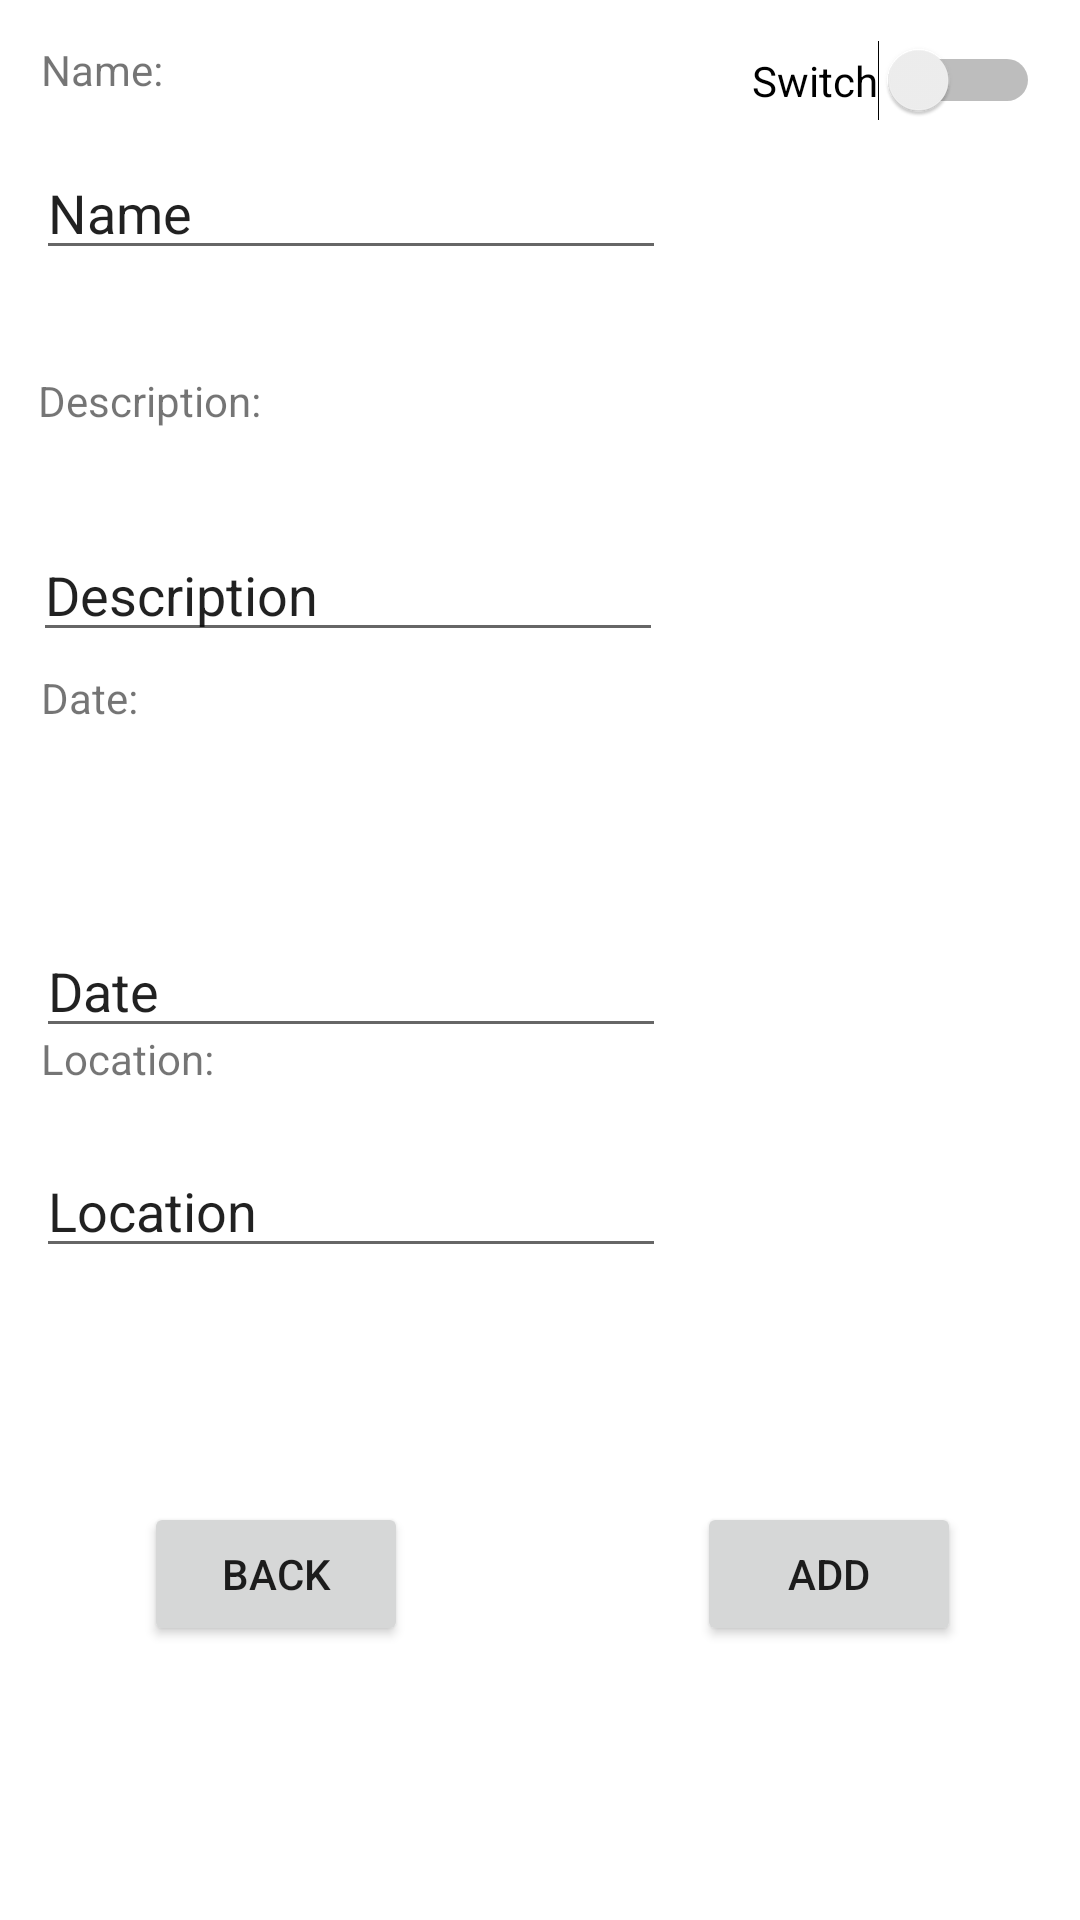

Here is an Android app screen rendered from its layout file. Give the layout XML and the strings, colors and styles it references.
<!-- AndroidManifest.xml: application theme Theme.71preall -->
<!-- res/layout/activity_new_advert.xml -->
<?xml version="1.0" encoding="utf-8"?>
<androidx.constraintlayout.widget.ConstraintLayout xmlns:android="http://schemas.android.com/apk/res/android"
    xmlns:app="http://schemas.android.com/apk/res-auto"
    xmlns:tools="http://schemas.android.com/tools"
    android:layout_width="match_parent"
    android:layout_height="match_parent"
    tools:context=".NewAdvertActivity">

    <TextView
        android:id="@+id/textView"
        android:layout_width="wrap_content"
        android:layout_height="wrap_content"
        android:text="Name:"
        app:layout_constraintBottom_toBottomOf="parent"
        app:layout_constraintEnd_toEndOf="parent"
        app:layout_constraintHorizontal_bias="0.043"
        app:layout_constraintStart_toStartOf="parent"
        app:layout_constraintTop_toTopOf="parent"
        app:layout_constraintVertical_bias="0.022" />

    <TextView
        android:id="@+id/textView2"
        android:layout_width="wrap_content"
        android:layout_height="wrap_content"
        android:layout_marginTop="124dp"
        android:text="Description:"
        app:layout_constraintEnd_toEndOf="parent"
        app:layout_constraintHorizontal_bias="0.044"
        app:layout_constraintStart_toStartOf="parent"
        app:layout_constraintTop_toTopOf="parent" />

    <EditText
        android:id="@+id/ItemNameEditText"
        android:layout_width="wrap_content"
        android:layout_height="wrap_content"
        android:layout_marginTop="16dp"
        android:ems="10"
        android:inputType="text"
        android:text="Name"
        app:layout_constraintEnd_toEndOf="parent"
        app:layout_constraintHorizontal_bias="0.079"
        app:layout_constraintStart_toStartOf="parent"
        app:layout_constraintTop_toBottomOf="@+id/textView" />

    <EditText
        android:id="@+id/ItemDescriptionEditText"
        android:layout_width="wrap_content"
        android:layout_height="wrap_content"
        android:layout_marginTop="176dp"
        android:ems="10"
        android:inputType="text"
        android:text="Description"
        app:layout_constraintEnd_toEndOf="parent"
        app:layout_constraintHorizontal_bias="0.074"
        app:layout_constraintStart_toStartOf="parent"
        app:layout_constraintTop_toTopOf="parent" />

    <EditText
        android:id="@+id/ItemLocationEditText"
        android:layout_width="wrap_content"
        android:layout_height="wrap_content"
        android:ems="10"
        android:inputType="text"
        android:text="Location"
        app:layout_constraintBottom_toBottomOf="parent"
        app:layout_constraintEnd_toEndOf="parent"
        app:layout_constraintHorizontal_bias="0.079"
        app:layout_constraintStart_toStartOf="parent"
        app:layout_constraintTop_toTopOf="parent"
        app:layout_constraintVertical_bias="0.637" />

    <TextView
        android:id="@+id/textView4"
        android:layout_width="wrap_content"
        android:layout_height="wrap_content"
        android:text="Location:"
        app:layout_constraintBottom_toBottomOf="parent"
        app:layout_constraintEnd_toEndOf="parent"
        app:layout_constraintHorizontal_bias="0.045"
        app:layout_constraintStart_toStartOf="parent"
        app:layout_constraintTop_toTopOf="parent"
        app:layout_constraintVertical_bias="0.553" />

    <EditText
        android:id="@+id/ItemDateEditText"
        android:layout_width="wrap_content"
        android:layout_height="wrap_content"
        android:layout_marginTop="308dp"
        android:ems="10"
        android:inputType="text"
        android:text="Date"
        app:layout_constraintEnd_toEndOf="parent"
        app:layout_constraintHorizontal_bias="0.079"
        app:layout_constraintStart_toStartOf="parent"
        app:layout_constraintTop_toTopOf="parent" />

    <TextView
        android:id="@+id/textView3"
        android:layout_width="wrap_content"
        android:layout_height="wrap_content"
        android:text="Date:"
        app:layout_constraintBottom_toBottomOf="parent"
        app:layout_constraintEnd_toEndOf="parent"
        app:layout_constraintHorizontal_bias="0.042"
        app:layout_constraintStart_toStartOf="parent"
        app:layout_constraintTop_toTopOf="parent"
        app:layout_constraintVertical_bias="0.359" />

    <Button
        android:id="@+id/NewItemAddButton"
        android:layout_width="wrap_content"
        android:layout_height="wrap_content"
        android:text="Add"
        app:layout_constraintBottom_toBottomOf="parent"
        app:layout_constraintEnd_toEndOf="parent"
        app:layout_constraintHorizontal_bias="0.854"
        app:layout_constraintStart_toStartOf="parent"
        app:layout_constraintTop_toTopOf="parent"
        app:layout_constraintVertical_bias="0.846" />

    <Button
        android:id="@+id/backbutton"
        android:layout_width="wrap_content"
        android:layout_height="wrap_content"
        android:text="Back"
        app:layout_constraintBottom_toBottomOf="parent"
        app:layout_constraintEnd_toEndOf="parent"
        app:layout_constraintHorizontal_bias="0.176"
        app:layout_constraintStart_toStartOf="parent"
        app:layout_constraintTop_toTopOf="parent"
        app:layout_constraintVertical_bias="0.846" />

    <Switch
        android:id="@+id/IsLostSwitch"
        android:layout_width="wrap_content"
        android:layout_height="wrap_content"
        android:text="Switch"
        app:layout_constraintBottom_toBottomOf="parent"
        app:layout_constraintEnd_toEndOf="parent"
        app:layout_constraintHorizontal_bias="0.95"
        app:layout_constraintStart_toStartOf="parent"
        app:layout_constraintTop_toTopOf="parent"
        app:layout_constraintVertical_bias="0.022" />
</androidx.constraintlayout.widget.ConstraintLayout>
<!-- resources referenced by this layout -->
<resources>
  <style name="Theme.71preall" parent="Theme.MaterialComponents.DayNight.DarkActionBar">
          
          <item name="colorPrimary">@color/purple_500</item>
          <item name="colorPrimaryVariant">@color/purple_700</item>
          <item name="colorOnPrimary">@color/white</item>
          
          <item name="colorSecondary">@color/teal_200</item>
          <item name="colorSecondaryVariant">@color/teal_700</item>
          <item name="colorOnSecondary">@color/black</item>
          
          <item name="android:statusBarColor">?attr/colorPrimaryVariant</item>
          
      </style>
  <!-- not gathered from this repository: default colours our renderer supplied (Android Studio template values) -->
  <color name="purple_500">#FF6200EE</color>
  <color name="purple_700">#FF3700B3</color>
  <color name="teal_200">#FF03DAC5</color>
  <color name="teal_700">#FF018786</color>
  <color name="black">#FF000000</color>
  <color name="white">#FFFFFFFF</color>
</resources>
